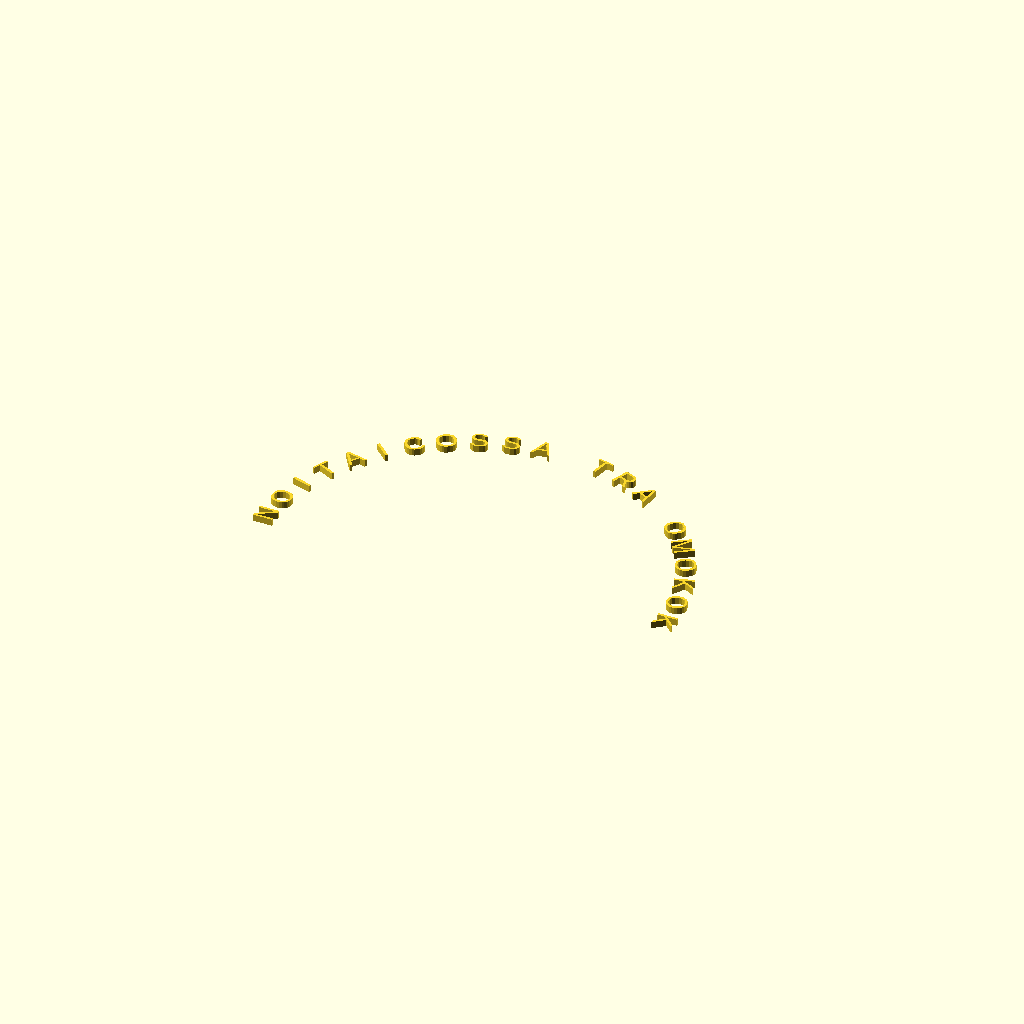
Cell 1: the model at its default parameters.
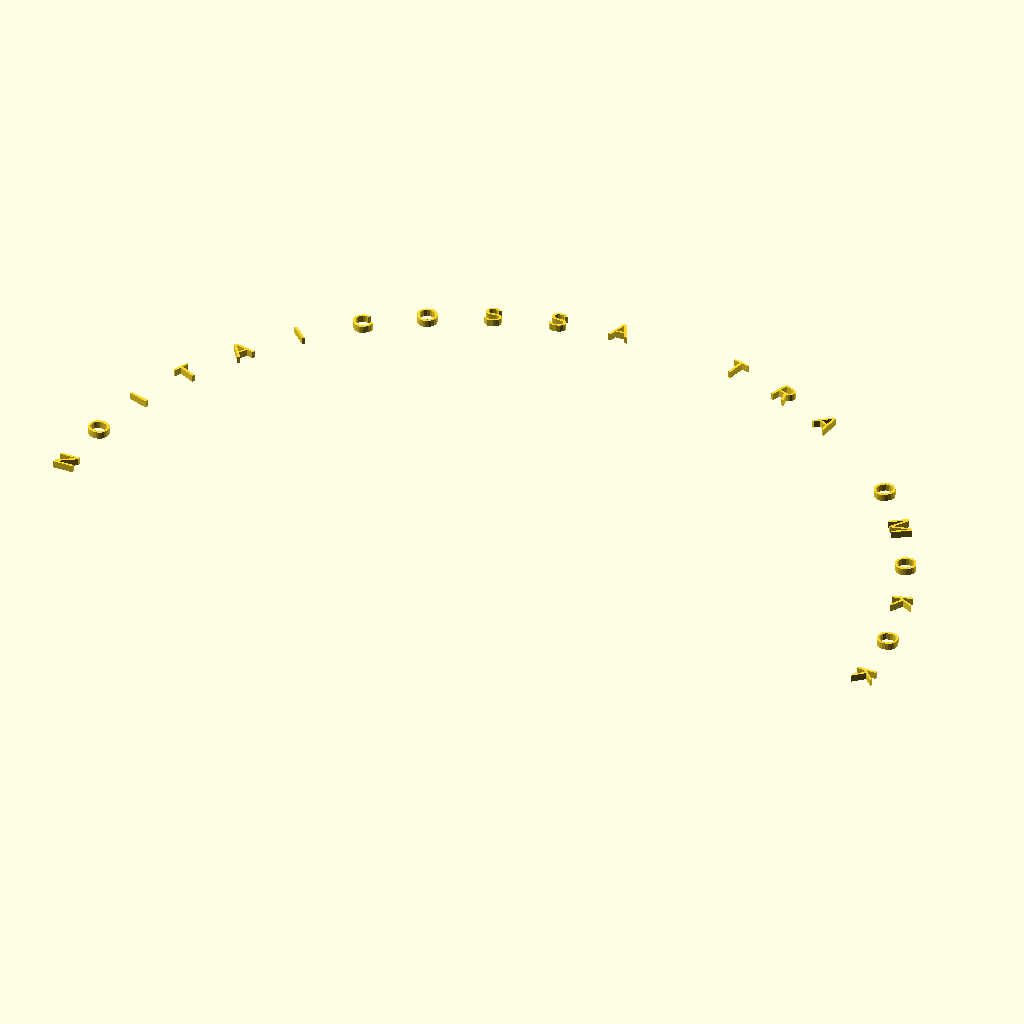
Cell 2: the same model with coin_radius = 60.
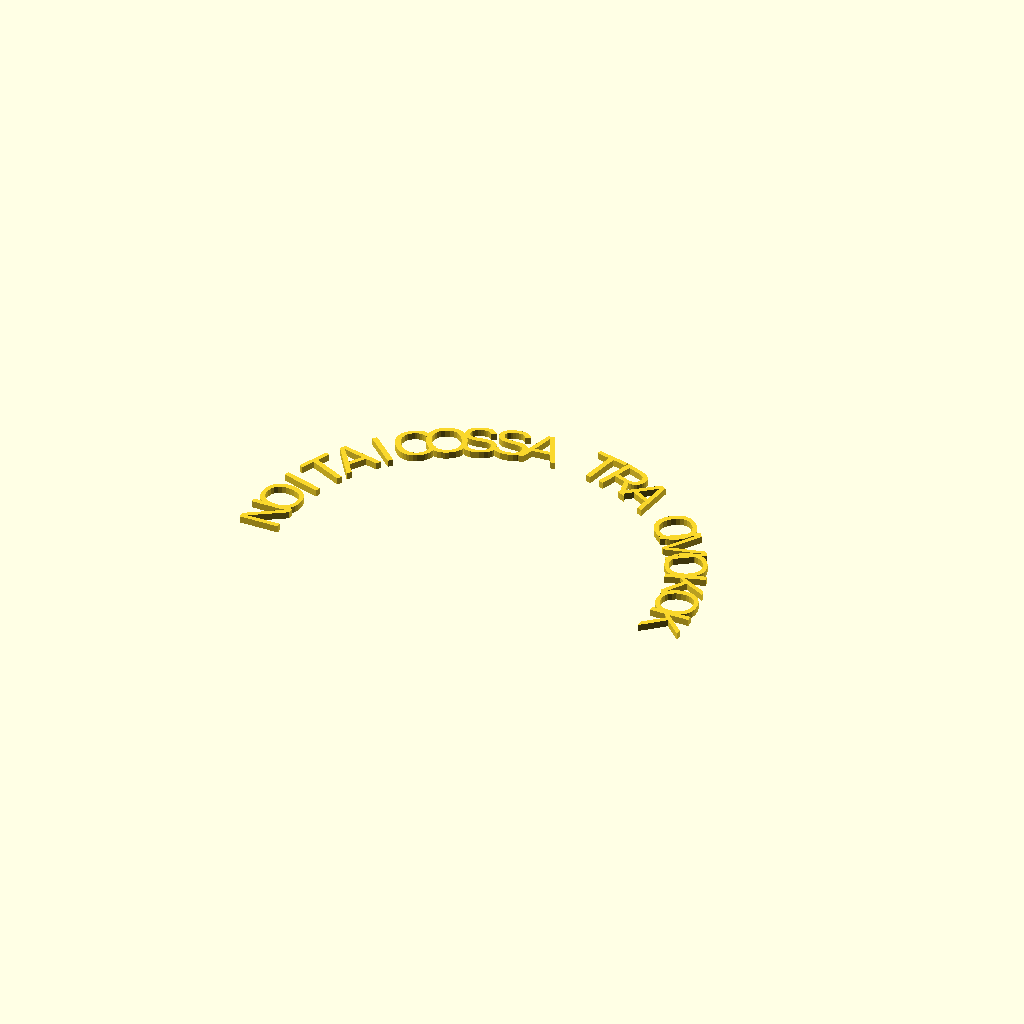
Cell 3: the same model with text_size = 6.
All cells are drawn from one camera (rotation 55°, 0°, 25°, orthographic, colour scheme Cornfield), so only the parameter changes between them.
Source of the model, assets/SCAD files/award_factory_scad_bundle/coin_edge_text_generator.scad:

text_string = "KOKOMO ART ASSOCIATION";
coin_radius = 30;
text_size = 3;
text_depth = 1;
text_arc = 180;
flip_text = false;

module curved_text(str, radius, arc=180, flip=false){
chars=len(str);
angle_step = arc / max(chars-1,1);

for(i=[0:chars-1]){
angle = -arc/2 + i*angle_step;
rotate([0,0,angle])
translate([0,radius,0])
rotate([0,0, flip?180:0])
linear_extrude(height=text_depth)
text(str[i], size=text_size, halign="center", valign="center");
}
}

curved_text(text_string, coin_radius, text_arc, flip_text);
Parameter table extracted from the source (name, type, default, range or options):
text_string: string, default "KOKOMO ART ASSOCIATION"
coin_radius: number, default 30
text_size: number, default 3
text_depth: number, default 1
text_arc: number, default 180
flip_text: bool, default false
